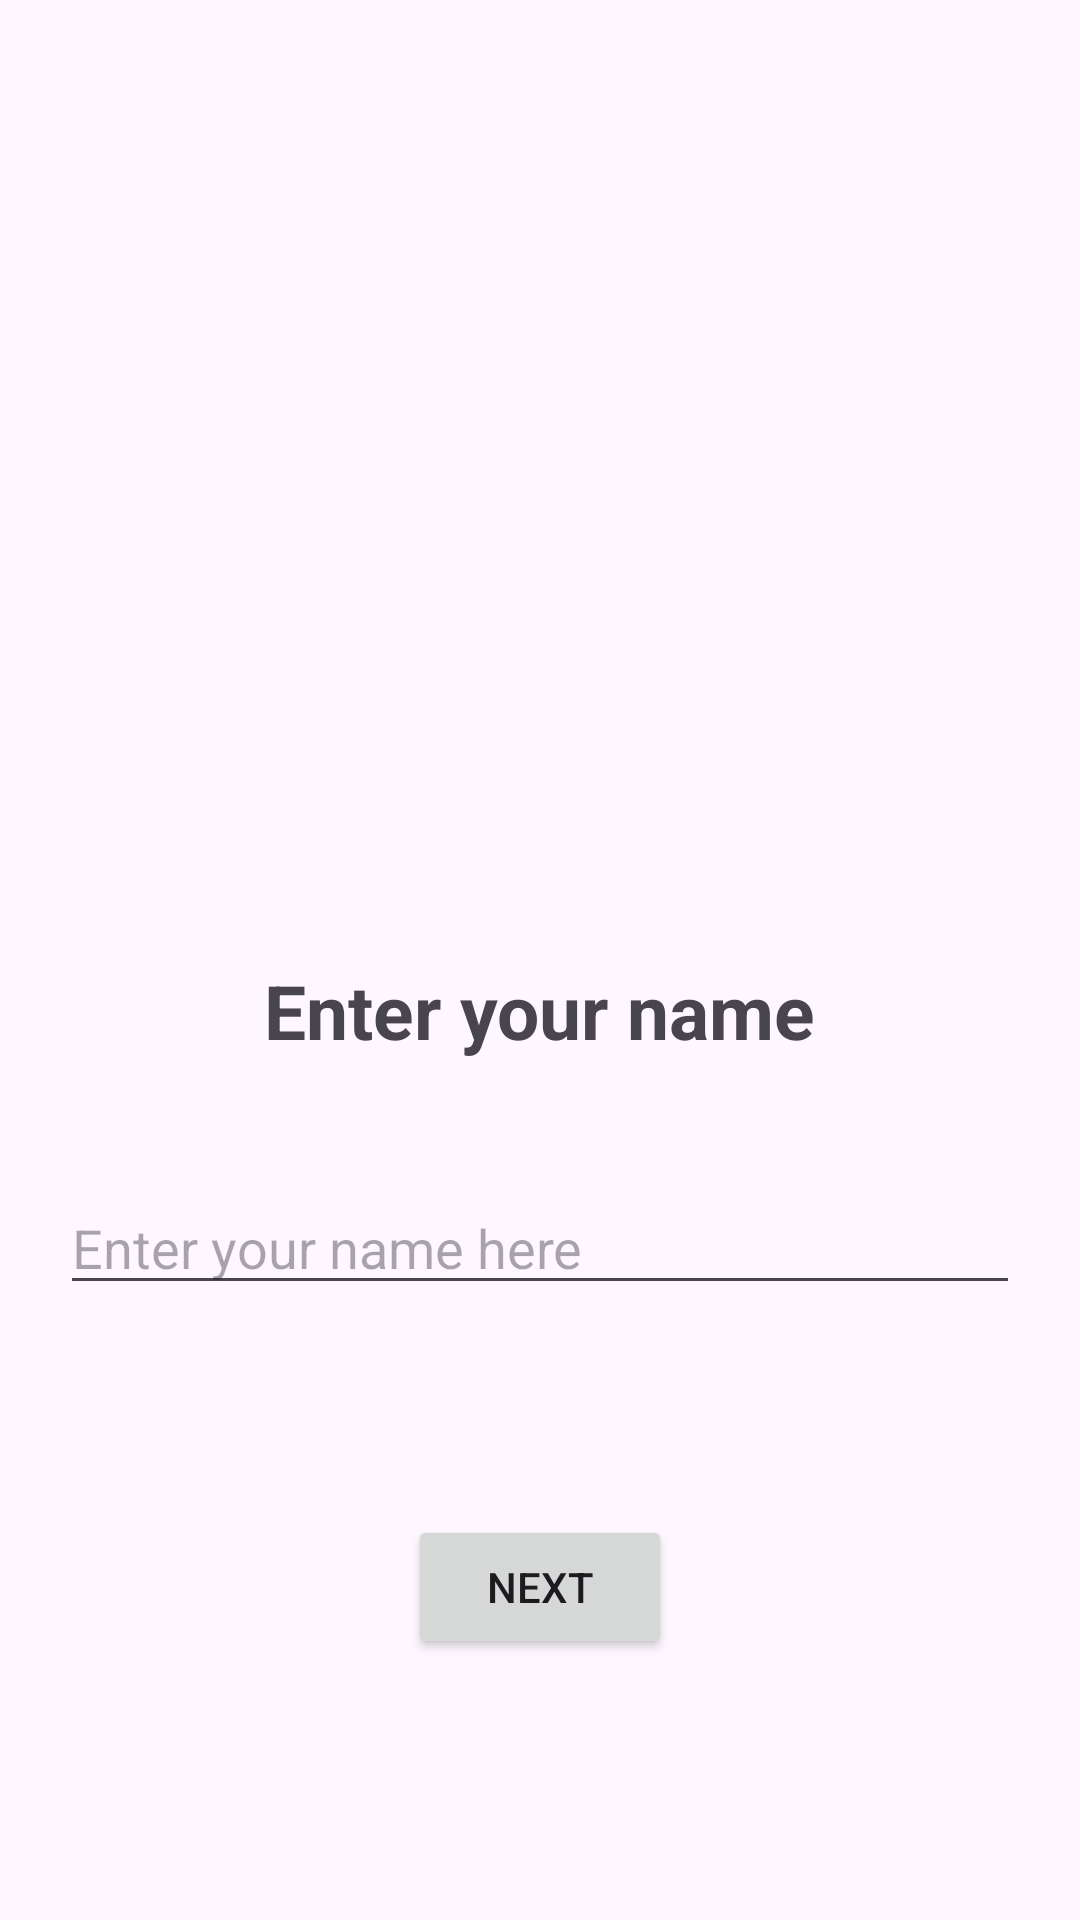

Layout XML and referenced resources for this Android screen:
<!-- AndroidManifest.xml: application theme Theme.Cuentos -->
<!-- res/layout/fragment_name.xml -->
<?xml version="1.0" encoding="utf-8"?>
<LinearLayout
    xmlns:app="http://schemas.android.com/apk/res-auto"
    xmlns:android="http://schemas.android.com/apk/res/android"
    xmlns:tools="http://schemas.android.com/tools"
    android:layout_height="match_parent"
    android:layout_width="match_parent"
    android:orientation="vertical"
    android:id="@+id/fragmentName"
    >

    <ImageView
        android:layout_width="match_parent"
        android:layout_height="300dp"
        android:scaleType="fitXY"
        android:src="@drawable/samain" />
    <TextView
        android:layout_width="wrap_content"
        android:layout_height="wrap_content"
        android:text="@string/enterName"
        android:layout_gravity="center"
        android:layout_margin="20dp"
        android:textSize="25sp"
        android:textStyle="bold"
        />
    <EditText
        android:layout_width="match_parent"
        android:layout_height="wrap_content"
        android:layout_gravity="bottom"
        android:id="@+id/nameP"
        android:hint="@string/hint"
        android:layout_margin="20dp"
        android:inputType="text"/>
    <Button
        android:layout_width="wrap_content"
        android:layout_height="wrap_content"
        android:layout_gravity="center"
        android:layout_margin="50dp"
        android:id="@+id/btn_Text"
        android:text="@string/btnText"/>

</LinearLayout>
<!-- resources referenced by this layout -->
<resources>
  <string name="btnText">Next</string>
  <string name="enterName">Enter your name</string>
  <string name="hint">Enter your name here</string>
  <style name="Theme.Cuentos" parent="Base.Theme.Cuentos" />
  <style name="Base.Theme.Cuentos" parent="Theme.Material3.DayNight.NoActionBar">
          
          
      </style>
</resources>
